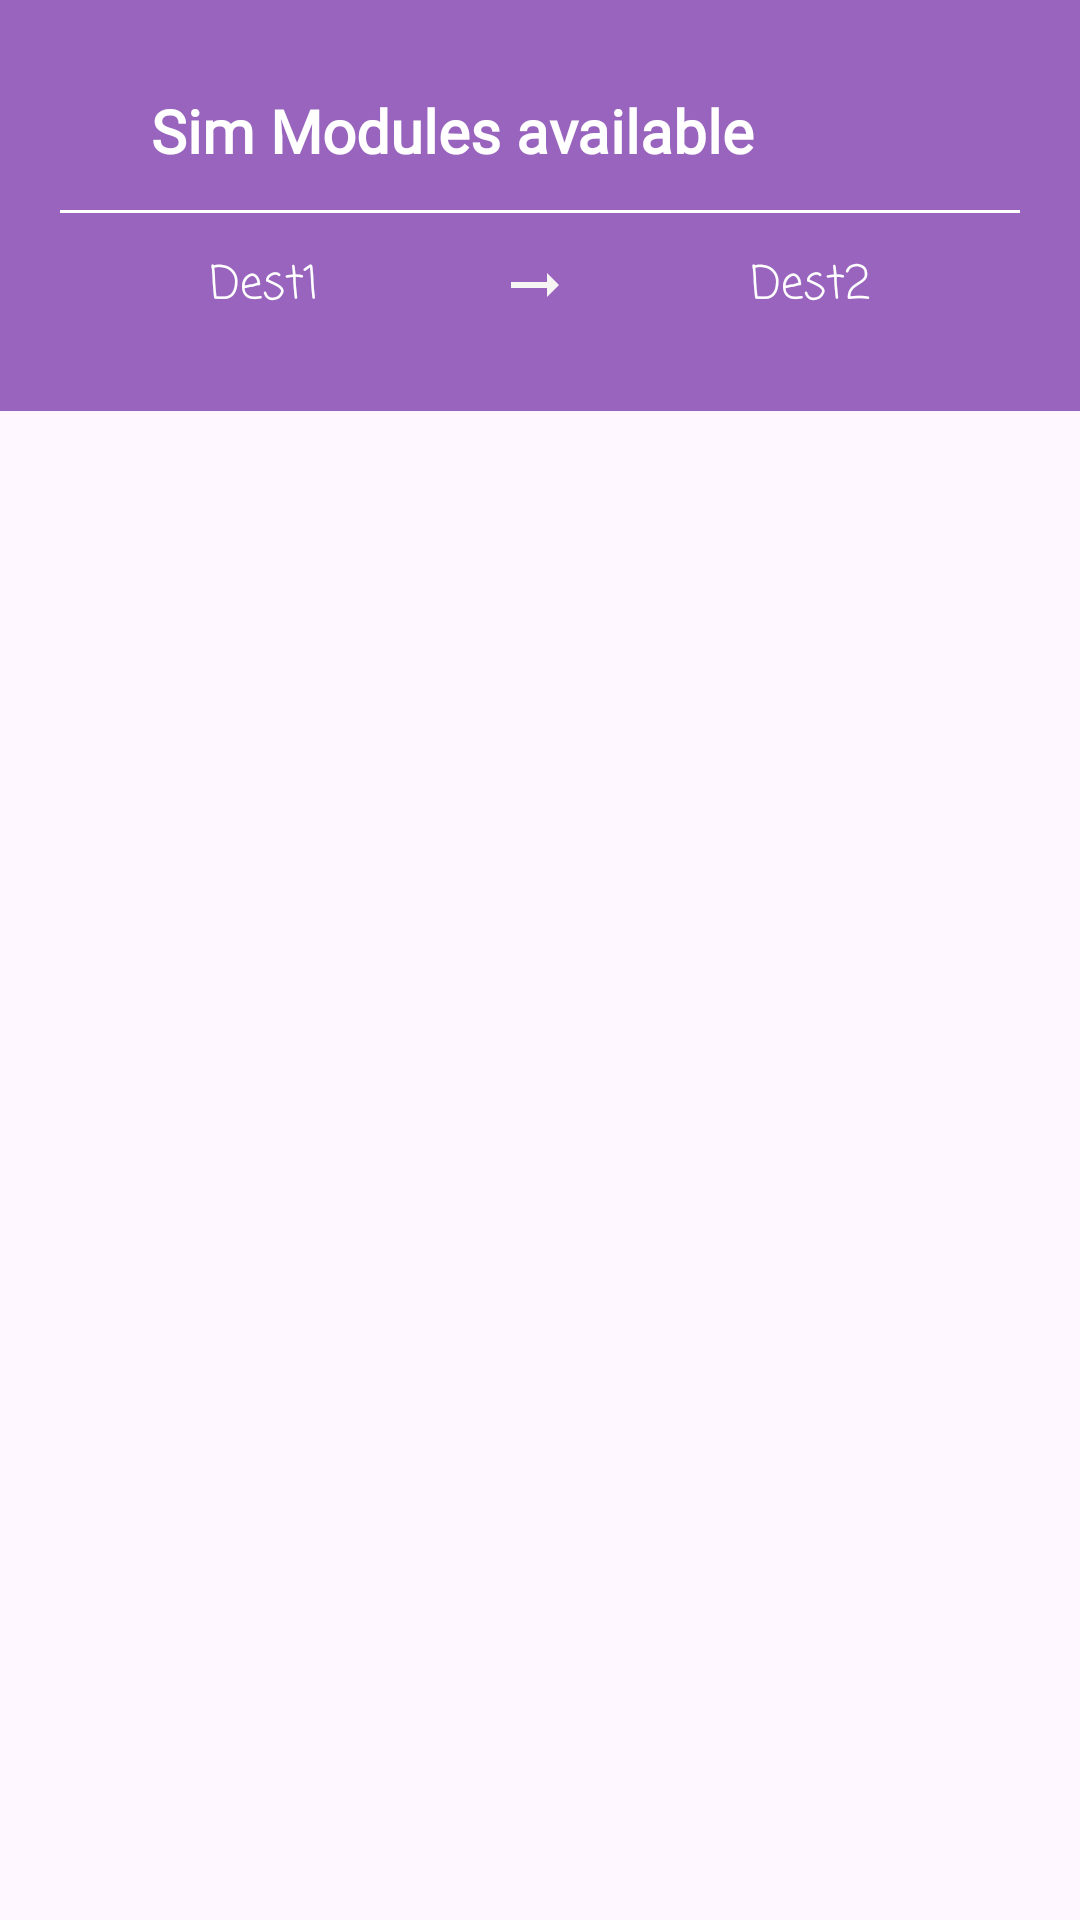

Reconstruct the res/layout file that produces this screen, plus the resources it refers to.
<!-- AndroidManifest.xml: application theme Theme.SmartStreetLight -->
<!-- res/layout/activity_micro_controller.xml -->
<?xml version="1.0" encoding="utf-8"?>
<androidx.constraintlayout.widget.ConstraintLayout
        xmlns:android="http://schemas.android.com/apk/res/android"
        xmlns:app="http://schemas.android.com/apk/res-auto"
        android:id="@+id/constraint"
        android:layout_width="match_parent"
        android:layout_height="wrap_content"

        >

        <include
            android:id="@+id/toolbar"
            layout="@layout/toolbar"
            />

        <TextView
            android:id="@+id/textView"
            android:layout_width="0dp"
            android:layout_height="wrap_content"
            android:fontFamily="@font/andika_new_basic"
            android:padding="15dp"
            android:text="Microcontroller 1"
            android:textSize="20sp"
            app:layout_constraintEnd_toEndOf="@+id/constraint"
            app:layout_constraintStart_toStartOf="@+id/constraint"
            app:layout_constraintTop_toBottomOf="@+id/toolbar" />

        <View
            android:id="@+id/view"
            android:layout_width="match_parent"
            android:layout_height="1dp"
            app:layout_constraintTop_toBottomOf="@+id/textView"
            android:layout_marginTop="3dp"
            android:background="#8757A9"/>


        <TextView
            android:id="@+id/textView2"
            android:layout_width="0dp"
            android:layout_height="wrap_content"
            android:fontFamily="@font/andika_new_basic"
            android:padding="15dp"
            android:text="Microcontroller 2"
            android:textSize="20sp"
            app:layout_constraintEnd_toEndOf="@+id/constraint"
            app:layout_constraintStart_toStartOf="@+id/constraint"
            app:layout_constraintTop_toBottomOf="@+id/textView" />

        <View
            android:id="@+id/view1"
            android:layout_width="match_parent"
            android:layout_height="1dp"
            app:layout_constraintTop_toBottomOf="@+id/textView2"
            android:layout_marginTop="3dp"
            android:background="#8757A9"/>


        <TextView
            android:id="@+id/textView3"
            android:layout_width="0dp"
            android:layout_height="wrap_content"
            android:fontFamily="@font/andika_new_basic"
            android:padding="15dp"
            android:text="Microcontroller 3"
            android:textSize="20sp"
            app:layout_constraintEnd_toEndOf="@+id/constraint"
            app:layout_constraintStart_toStartOf="@+id/constraint"
            app:layout_constraintTop_toBottomOf="@+id/textView2" />

        <View
            android:id="@+id/view3"
            android:layout_width="match_parent"
            android:layout_height="1dp"
            app:layout_constraintTop_toBottomOf="@+id/textView3"
            android:layout_marginTop="3dp"
            android:background="#8757A9"/>

        <TextView
            android:id="@+id/textView4"
            android:layout_width="0dp"
            android:layout_height="wrap_content"
            android:fontFamily="@font/andika_new_basic"
            android:padding="15dp"
            android:text="Microcontroller 4"
            android:textSize="20sp"
            app:layout_constraintEnd_toEndOf="@+id/constraint"
            app:layout_constraintStart_toStartOf="@+id/constraint"
            app:layout_constraintTop_toBottomOf="@+id/textView3" />

        <View
            android:id="@+id/view4"
            android:layout_width="match_parent"
            android:layout_height="1dp"
            app:layout_constraintTop_toBottomOf="@+id/textView4"
            android:layout_marginTop="3dp"
            android:background="#8757A9"/>


        <TextView
            android:id="@+id/textView5"
            android:layout_width="0dp"
            android:layout_height="wrap_content"
            android:fontFamily="@font/andika_new_basic"
            android:padding="15dp"
            android:text="Microcontroller 5"
            android:textSize="20sp"
            app:layout_constraintEnd_toEndOf="@+id/constraint"
            app:layout_constraintStart_toStartOf="@+id/constraint"
            app:layout_constraintTop_toBottomOf="@+id/textView4" />


        <View
            android:id="@+id/view5"
            android:layout_width="match_parent"
            android:layout_height="1dp"
            app:layout_constraintTop_toBottomOf="@+id/textView5"
            android:layout_marginTop="3dp"
            android:background="#8757A9"/>

    </androidx.constraintlayout.widget.ConstraintLayout>
<!-- res/layout/toolbar.xml (included above) -->
<?xml version="1.0" encoding="utf-8"?>
<androidx.constraintlayout.widget.ConstraintLayout xmlns:android="http://schemas.android.com/apk/res/android"
    xmlns:tools="http://schemas.android.com/tools"
    android:layout_width="match_parent"
    android:layout_height="match_parent"
    xmlns:app="http://schemas.android.com/apk/res-auto"
    >

    <androidx.constraintlayout.widget.ConstraintLayout
        android:id="@+id/cl"
        android:layout_width="match_parent"
        android:layout_height="wrap_content"
        android:background="@color/purple"
        android:padding="20dp"
        app:layout_constraintEnd_toEndOf="parent"
        app:layout_constraintStart_toStartOf="parent"
        app:layout_constraintTop_toTopOf="parent">


        <ImageView
            android:id="@+id/iv_back"
            android:layout_width="wrap_content"
            android:layout_height="wrap_content"
            android:padding="10dp"
            android:src="@drawable/back_arrow"
            app:layout_constraintBottom_toBottomOf="@+id/tv_activity"
            app:layout_constraintEnd_toStartOf="@+id/tv_activity"
            app:layout_constraintHorizontal_bias="0.5"
            app:layout_constraintStart_toStartOf="parent"
            app:layout_constraintTop_toTopOf="@+id/tv_activity" />


        <TextView
            android:id="@+id/tv_activity"
            android:layout_width="wrap_content"
            android:layout_height="wrap_content"
            android:fontFamily="@font/andika_new_basic"
            android:gravity="center"
            android:padding="10dp"
            android:text="Sim Modules available"
            android:textColor="@color/white"
            android:textSize="20sp"
            android:textStyle="bold"
            app:layout_constraintStart_toEndOf="@+id/iv_back"
            app:layout_constraintTop_toTopOf="parent" />

        <View
            android:id="@+id/view"
            android:layout_width="match_parent"
            android:layout_height="1dp"
            android:layout_marginTop="3dp"
            android:background="@color/white"
            app:layout_constraintEnd_toEndOf="@+id/tv_activity"
            app:layout_constraintHorizontal_bias="0.617"
            app:layout_constraintStart_toStartOf="@+id/iv_back"
            app:layout_constraintTop_toBottomOf="@+id/tv_activity" />

        <TextView
            android:id="@+id/tv_dest2"
            android:layout_width="wrap_content"
            android:layout_height="wrap_content"
            android:fontFamily="casual"
            android:padding="10dp"
            android:text="Dest2"
            android:textSize="15sp"
            android:textColor="@color/white"
            app:layout_constraintBottom_toBottomOf="@+id/imageView"
            app:layout_constraintEnd_toEndOf="@+id/view"
            app:layout_constraintHorizontal_bias="0.5"
            app:layout_constraintStart_toEndOf="@+id/imageView"
            app:layout_constraintTop_toTopOf="@+id/imageView" />

        <TextView
            android:id="@+id/tv_dest1"
            android:layout_width="wrap_content"
            android:layout_height="wrap_content"
            android:fontFamily="casual"
            android:padding="10dp"
            android:text="Dest1"
            android:textSize="15sp"
            android:textColor="@color/white"
            app:layout_constraintBottom_toBottomOf="@+id/imageView"
            app:layout_constraintEnd_toStartOf="@+id/imageView"
            app:layout_constraintHorizontal_bias="0.5"
            app:layout_constraintStart_toStartOf="@+id/view"
            app:layout_constraintTop_toTopOf="@+id/imageView" />

        <ImageView
            android:id="@+id/imageView"
            android:layout_width="wrap_content"
            android:layout_height="wrap_content"
            android:layout_marginTop="2dp"
            android:padding="10dp"
            android:src="@drawable/dest_arrow"
            app:layout_constraintBottom_toBottomOf="parent"
            app:layout_constraintEnd_toStartOf="@+id/tv_dest2"
            app:layout_constraintHorizontal_bias="0.5"
            app:layout_constraintStart_toEndOf="@+id/tv_dest1"
            app:layout_constraintTop_toBottomOf="@+id/view" />

    </androidx.constraintlayout.widget.ConstraintLayout>


</androidx.constraintlayout.widget.ConstraintLayout>
<!-- resources referenced by this layout -->
<resources>
  <color name="purple">#9864BD</color>
  <color name="white">#FFFFFFFF</color>
  <!-- drawable dest_arrow (drawable) -->
  <vector android:autoMirrored="true" android:height="24dp"
      android:tint="#F8F5F5" android:viewportHeight="24"
      android:viewportWidth="24" android:width="24dp" xmlns:android="http://schemas.android.com/apk/res/android">
      <path android:fillColor="@android:color/white" android:pathData="M16.01,11H4v2h12.01v3L20,12l-3.99,-4z"/>
  </vector>
  <style name="Theme.SmartStreetLight" parent="Base.Theme.SmartStreetLight" />
  <style name="Base.Theme.SmartStreetLight" parent="Theme.Material3.DayNight.NoActionBar">
          
          
      </style>
</resources>
